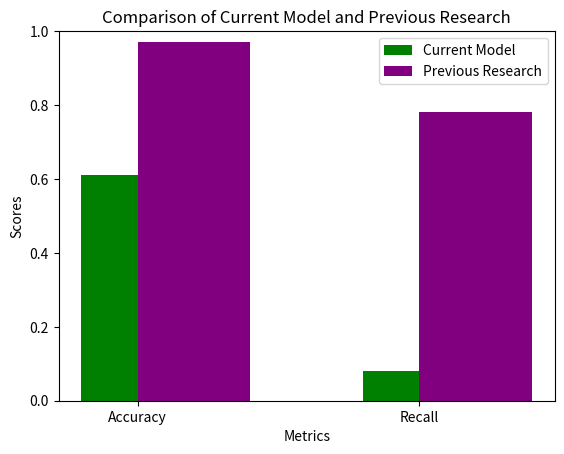

Write the Python code that produced this figure. (Note: this script raises an exception after producing the figure.)
import matplotlib.pyplot as plt

# Legjobb eredmények
your_accuracy = 0.61
your_recall = 0.08

# Korábbi kutatásból származó eredmények
previous_accuracy = 0.97
previous_recall = 0.78

print(f"Current Accuracy: {your_accuracy}, Previous Accuracy: {previous_accuracy}")
print(f"Current Recall: {your_recall}, Previous Recall: {previous_recall}")

if your_accuracy > previous_accuracy:
    print("Current model has better accuracy.")
else:
    print("Previous model has better accuracy.")

if your_recall > previous_recall:
    print("Current model has better recall.")
else:
    print("Previous model has better recall.")


def plot_comparison(your_accuracy, your_recall, previous_accuracy, previous_recall, output_file):
    metrics = ['Accuracy', 'Recall']
    your_scores = [your_accuracy, your_recall]
    previous_scores = [previous_accuracy, previous_recall]

    x = range(len(metrics))

    plt.figure()
    plt.bar(x, your_scores, width=0.4, label='Current Model', color='green', align='center')
    plt.bar(x, previous_scores, width=0.4, label='Previous Research', color='purple', align='edge')
    plt.xlabel('Metrics')
    plt.ylabel('Scores')
    plt.title('Comparison of Current Model and Previous Research')
    plt.xticks(ticks=x, labels=metrics)
    plt.ylim(0, 1)
    plt.legend()
    plt.savefig(output_file)
    plt.close()
    print(f"Comparison plot saved to {output_file}")


output_file = 'results/comparison_plot.png'
plot_comparison(your_accuracy, your_recall, previous_accuracy, previous_recall, output_file)
